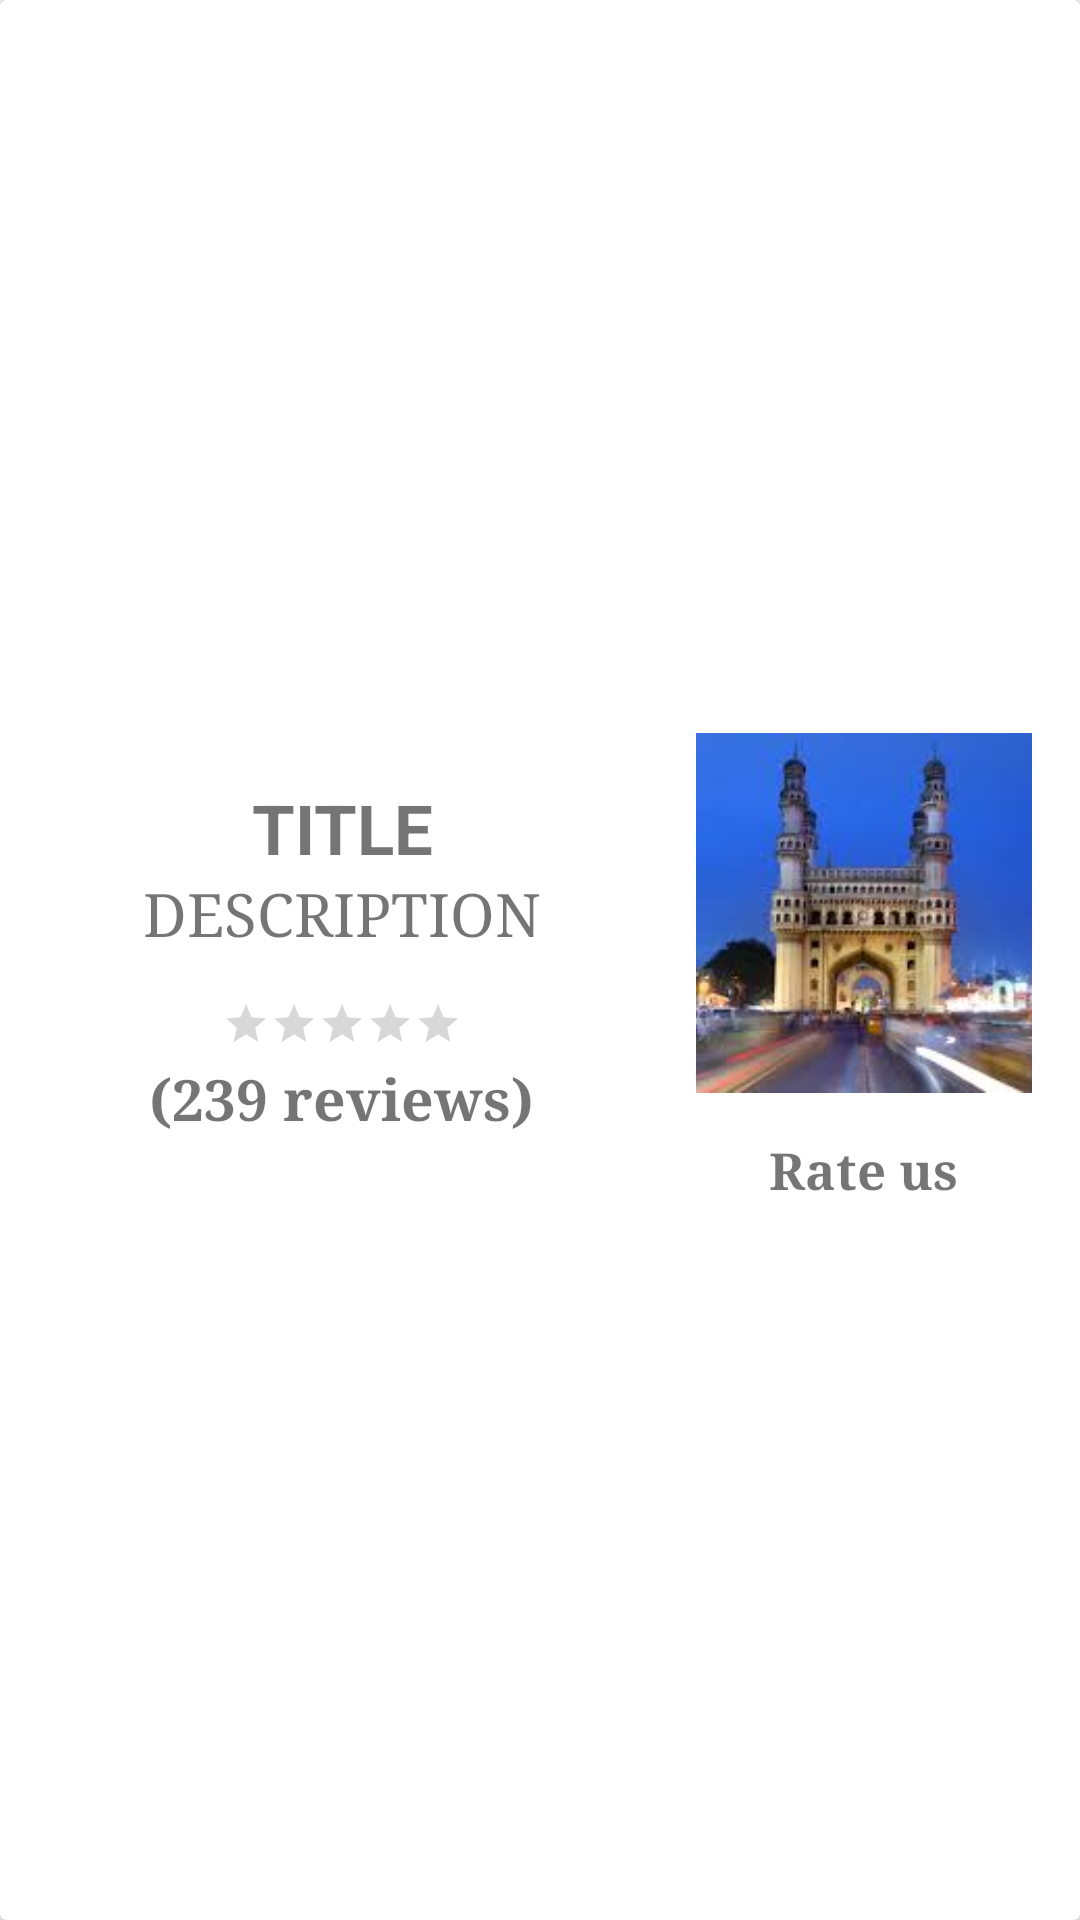

Layout XML and referenced resources for this Android screen:
<!-- AndroidManifest.xml: application theme AppTheme -->
<!-- res/layout/atttraction_item.xml -->
<?xml version="1.0" encoding="utf-8"?>
<android.support.v7.widget.CardView
        xmlns:android="http://schemas.android.com/apk/res/android"
        android:layout_width="match_parent"
        xmlns:app="http://schemas.android.com/apk/res-auto"
        android:elevation="10dp"
        android:layout_margin="10dp"
        android:layout_height="wrap_content"
        android:padding="16dp">

    <LinearLayout
            android:layout_width="match_parent"
            android:orientation="horizontal"
            android:layout_height="match_parent"
            android:paddingTop="8dp"
            android:paddingBottom="8dp">

        <LinearLayout
                android:layout_width="0dp"
                android:layout_weight="0.6"
                android:orientation="vertical"
                android:layout_gravity="center_vertical"
                android:layout_height="wrap_content"
                android:paddingLeft="12dp">

            <TextView
                    android:layout_width="wrap_content"
                    android:textStyle="bold"
                    android:layout_gravity="center"
                    android:id="@+id/name"
                    android:textSize="23sp"
                    android:textAlignment="center"
                    android:layout_height="wrap_content"
                    android:text="TITLE"/>

            <TextView
                    android:layout_width="wrap_content"
                    android:id="@+id/address"
                    android:layout_gravity="center"
                    android:textSize="20sp"
                    android:fontFamily="serif"
                    android:textAlignment="center"
                    android:layout_height="wrap_content"
                    android:text="DESCRIPTION"/>

            <RatingBar
                    android:layout_width="wrap_content"
                    android:layout_height="wrap_content"
                    style="?android:attr/ratingBarStyleSmall"
                    android:id="@+id/rat"
                    android:layout_gravity="center_horizontal"
                    android:layout_marginTop="16dp"/>

            <TextView
                    android:layout_width="wrap_content"
                    android:textStyle="bold"
                    android:textSize="19sp"
                    android:layout_marginTop="4dp"
                    android:fontFamily="serif"
                    android:textAlignment="center"
                    android:id="@+id/rev"
                    android:layout_gravity="center"
                    android:layout_height="wrap_content"
                    android:text="(239 reviews)"/>

        </LinearLayout>

        <LinearLayout
                android:layout_width="0dp"
                android:layout_height="wrap_content"
                android:layout_weight="0.4"
                android:orientation="vertical"
                android:layout_gravity="center_vertical"
                android:padding="6dp">

            <ImageView
                    android:id="@+id/img"
                    android:layout_width="match_parent"
                    android:layout_height="120dp"
                    android:layout_margin="10dp"
                    android:layout_weight="1"
                    android:scaleType="centerCrop"
                    android:src="@drawable/hyderabad" />

            <TextView
                    android:layout_width="wrap_content"
                    android:layout_height="wrap_content"
                    android:text="Rate us"
                    android:id="@+id/rate"
                    android:layout_marginTop="4dp"
                    android:layout_marginBottom="4dp"
                    android:textStyle="bold"
                    android:textSize="17sp"
                    android:fontFamily="serif"
                    android:layout_gravity="center_horizontal"/>

        </LinearLayout>

    </LinearLayout>

</android.support.v7.widget.CardView>
<!-- resources referenced by this layout -->
<resources>
  <!-- drawable hyderabad: jpg bitmap (drawable-v24, 8569 bytes) -->
  <style name="AppTheme" parent="Theme.AppCompat.Light.NoActionBar">
          
          <item name="colorPrimary">@color/colorPrimary</item>
          <item name="colorPrimaryDark">@color/colorPrimaryDark</item>
          <item name="colorAccent">@color/colorAccent</item>
      </style>
  <!-- not gathered from this repository: default colours our renderer supplied (Android Studio template values) -->
  <color name="colorPrimary">#FF6200EE</color>
  <color name="colorPrimaryDark">#FF3700B3</color>
  <color name="colorAccent">#FF03DAC5</color>
</resources>
